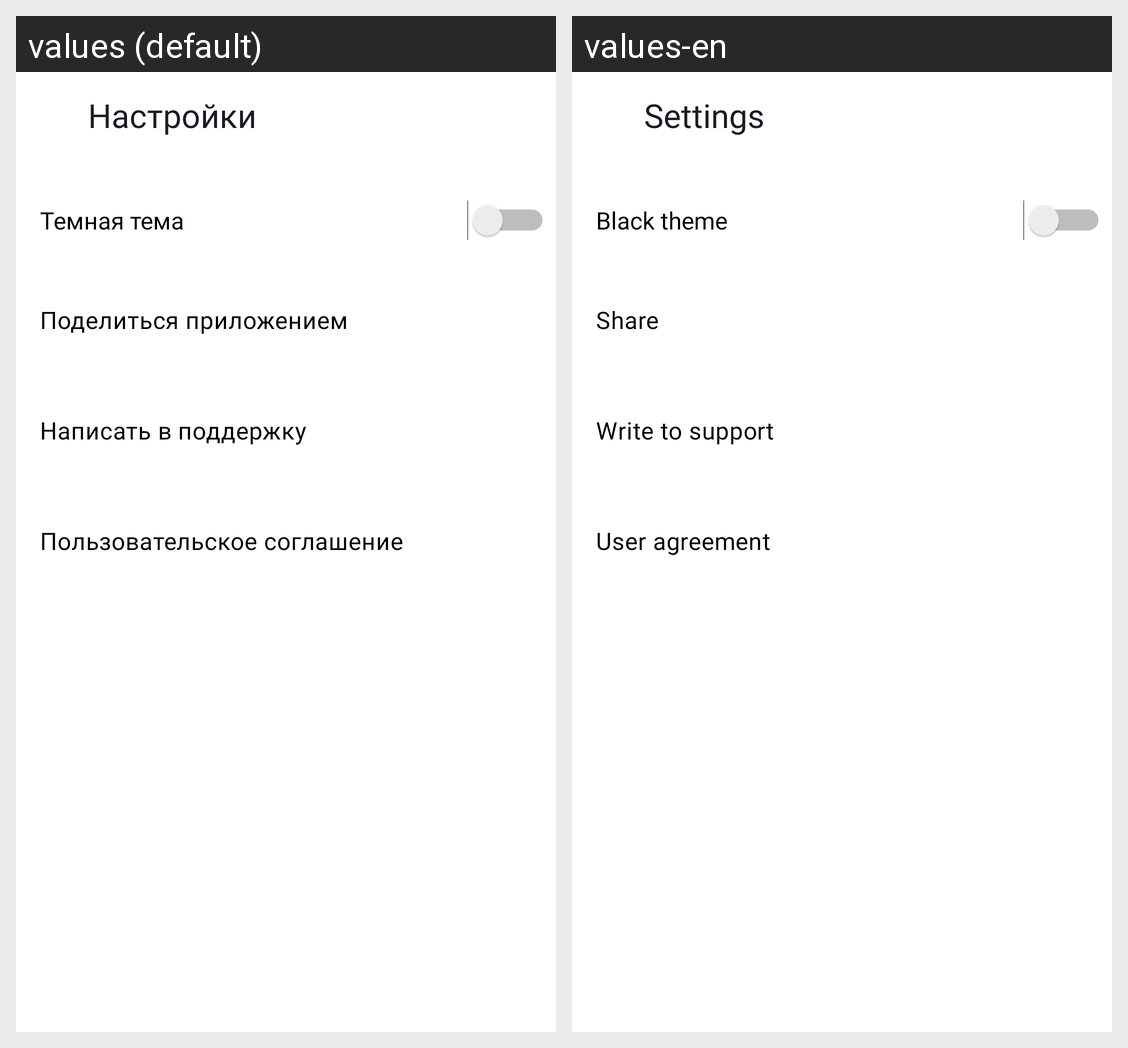

The Android screen above is rendered under two locales of the same app. Produce the string resources it draws, with the default and per-locale values.
Android screen res/layout/activity_settings.xml rendered under 2 locales, left to right: values (default), values-en. Device: Nexus 5 (rendered at 1080×1920; each locale shown at half size, 540×960, under a caption strip naming it); theme Theme.MaterialComponents.DayNight.NoActionBar.
Strings drawn on this screen, with the default value and each locale's value (text and hints the layout hard-codes, and strings that could not be matched under every locale, appear in the picture but are not listed):

settings
  values: Настройки
  values-en: Settings

black_theme
  values: Темная тема
  values-en: Black theme

share
  values: Поделиться приложением
  values-en: Share

write_support
  values: Написать в поддержку
  values-en: Write to support

user_agreement
  values: Пользовательское соглашение
  values-en: User agreement
